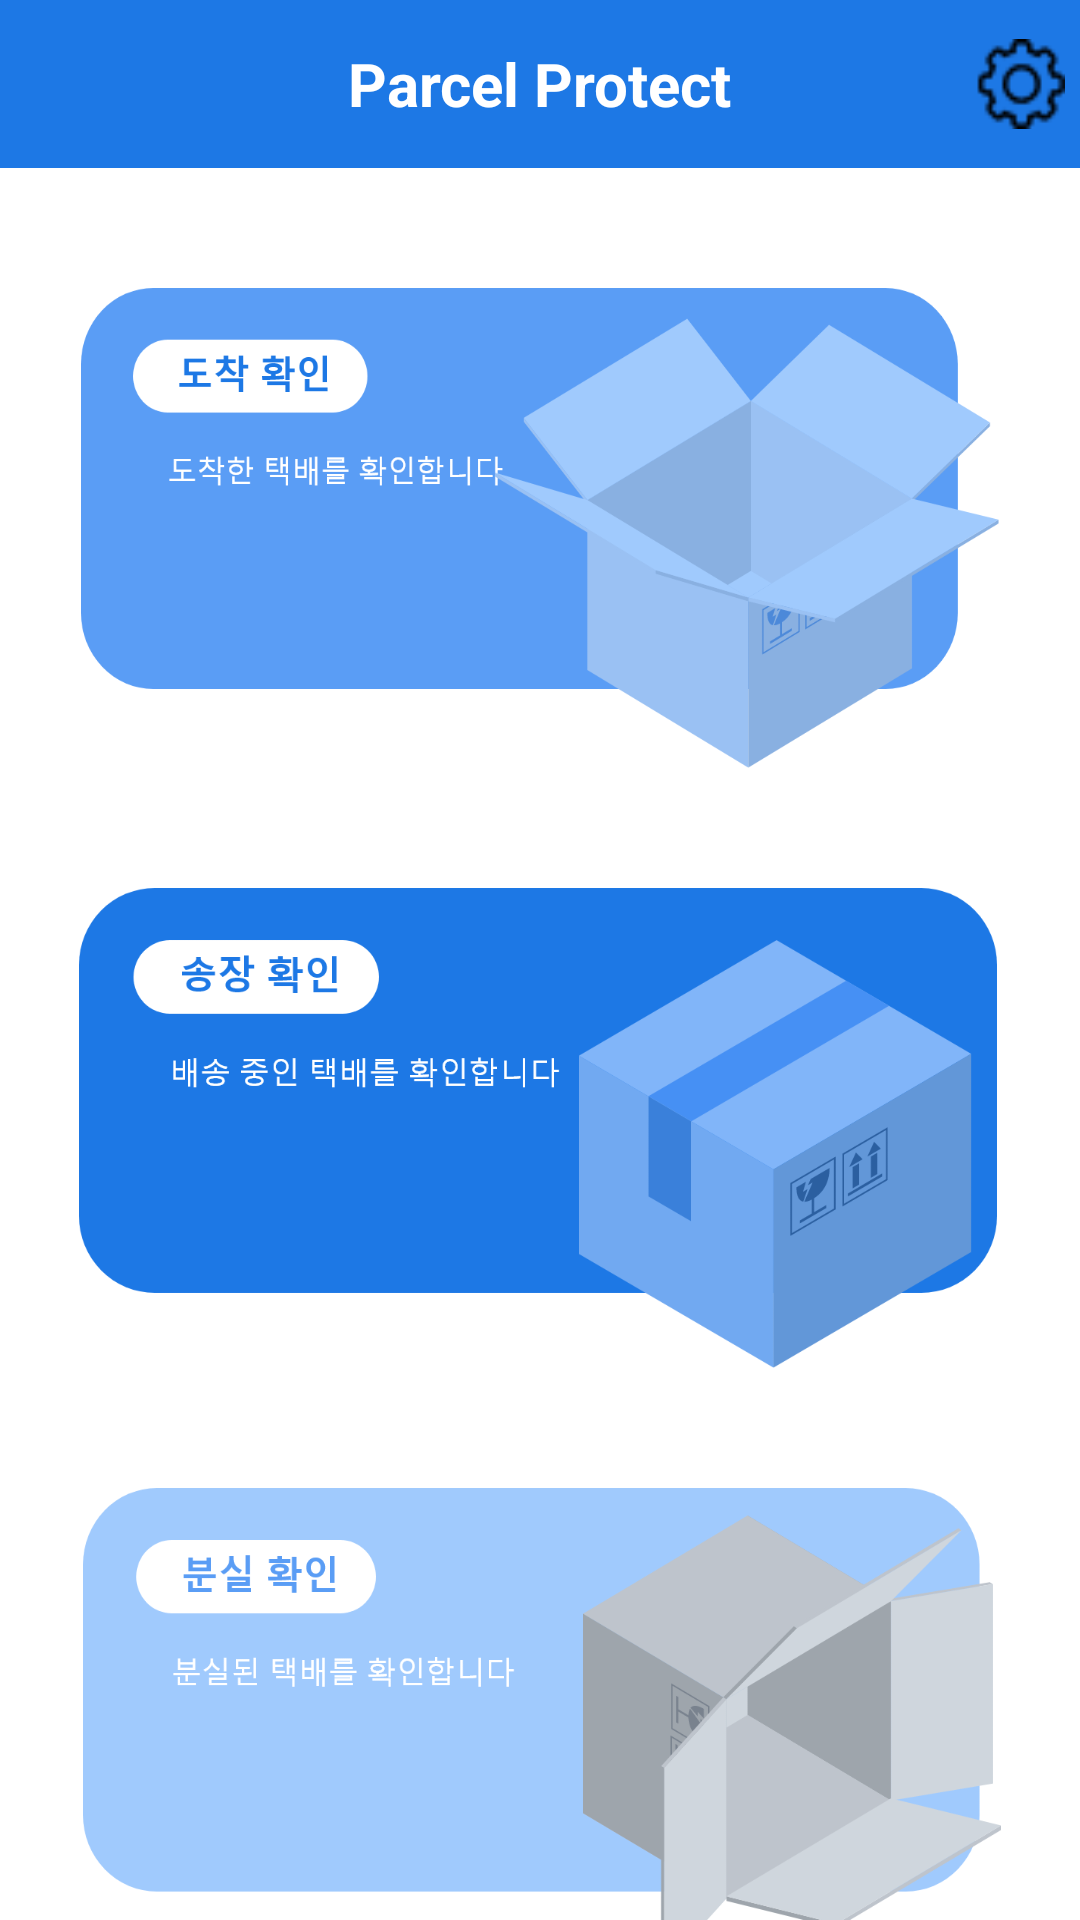

Layout XML and referenced resources for this Android screen:
<!-- AndroidManifest.xml: application theme Theme.SmartDelivery -->
<!-- res/layout/activity_menu.xml -->
<?xml version="1.0" encoding="utf-8"?>
<layout xmlns:tools="http://schemas.android.com/tools"
    xmlns:android="http://schemas.android.com/apk/res/android"
    xmlns:app="http://schemas.android.com/apk/res-auto">

    <androidx.constraintlayout.widget.ConstraintLayout

        android:layout_width="match_parent"
        android:layout_height="match_parent">


        <com.google.android.material.appbar.MaterialToolbar
            android:id="@+id/toolbar"
            android:layout_width="0dp"
            android:layout_height="?attr/actionBarSize"
            android:background="@color/mainColor"
            app:layout_constraintEnd_toEndOf="parent"
            app:layout_constraintHorizontal_bias="0.0"
            app:layout_constraintStart_toStartOf="parent"
            app:layout_constraintTop_toTopOf="parent">

            <TextView
                style="@style/BaseText"
                android:layout_width="wrap_content"
                android:layout_height="wrap_content"
                android:layout_gravity="center"
                android:text="Parcel Protect"
                android:textColor="@color/white" />

            <android.widget.Button
                android:id="@+id/btnOption"
                android:layout_width="30dp"
                android:layout_height="30dp"
                android:layout_gravity="right"
                android:layout_marginEnd="5dp"
                android:background="@drawable/img" />


        </com.google.android.material.appbar.MaterialToolbar>

        <android.widget.Button
            android:id="@+id/menuarrive"
            android:layout_width="0dp"
            android:layout_height="0dp"
            android:layout_marginStart="41dp"
            android:layout_marginTop="40dp"
            android:layout_marginEnd="41dp"
            android:background="@drawable/arrive_box"
            android:textColor="@color/white"
            android:textSize="18sp"
            app:layout_constraintEnd_toEndOf="parent"
            app:layout_constraintHeight_percent="0.25"
            app:layout_constraintStart_toStartOf="parent"
            app:layout_constraintTop_toBottomOf="@+id/toolbar"
            app:layout_constraintWidth_percent="0.85" />


        <android.widget.Button
            android:id="@+id/menuloss"
            android:layout_width="0dp"
            android:layout_height="0dp"
            android:layout_marginStart="41dp"
            android:layout_marginTop="40dp"
            android:layout_marginEnd="41dp"
            android:background="@drawable/lose_box"
            android:textColor="@color/white"
            android:textSize="18sp"
            app:layout_constraintEnd_toEndOf="parent"
            app:layout_constraintHeight_percent="0.25"
            app:layout_constraintHorizontal_bias="0.476"
            app:layout_constraintStart_toStartOf="parent"
            app:layout_constraintTop_toBottomOf="@+id/menuinvoice"
            app:layout_constraintWidth_percent="0.85" />

        <android.widget.Button
            android:id="@+id/menuinvoice"
            android:layout_width="0dp"
            android:layout_height="0dp"
            android:layout_marginStart="41dp"
            android:layout_marginTop="40dp"
            android:layout_marginEnd="41dp"
            android:background="@drawable/invoice_box"
            android:textColor="@color/white"
            android:textSize="18sp"
            app:layout_constraintEnd_toEndOf="parent"
            app:layout_constraintHeight_percent="0.25"

            app:layout_constraintHorizontal_bias="0.523"
            app:layout_constraintStart_toStartOf="parent"
            app:layout_constraintTop_toBottomOf="@+id/menuarrive"
            app:layout_constraintWidth_percent="0.85" />


    </androidx.constraintlayout.widget.ConstraintLayout>
</layout>
<!-- resources referenced by this layout -->
<resources>
  <color name="mainColor">#1D78E5</color>
  <color name="white">#FFFFFFFF</color>
  <!-- drawable arrive_box: png bitmap (drawable, 66665 bytes) -->
  <!-- drawable img: png bitmap (drawable, 530 bytes) -->
  <!-- drawable invoice_box: png bitmap (drawable, 59515 bytes) -->
  <!-- drawable lose_box: png bitmap (drawable, 62396 bytes) -->
  <style name="BaseText">
          <item name="android:textColor">@color/black</item>
          <item name="android:textStyle">bold</item>
          <item name="android:textSize">20sp</item>
      </style>
  <style name="Theme.SmartDelivery" parent="Theme.MaterialComponents.DayNight.NoActionBar">
          
          <item name="colorPrimary">@color/purple_500</item>
          <item name="colorPrimaryVariant">@color/purple_700</item>
          <item name="colorOnPrimary">@color/white</item>
          
          <item name="colorSecondary">@color/teal_200</item>
          <item name="colorSecondaryVariant">@color/teal_700</item>
          <item name="colorOnSecondary">@color/black</item>
          
          <item name="android:statusBarColor" tools:targetApi="l">?attr/colorPrimaryVariant</item>
  
          
      </style>
  <color name="black">#FF000000</color>
  <color name="purple_500">#1D78E5</color>
  <color name="purple_700">#1D78E5</color>
  <color name="teal_200">#FF03DAC5</color>
  <color name="teal_700">#FF018786</color>
</resources>
